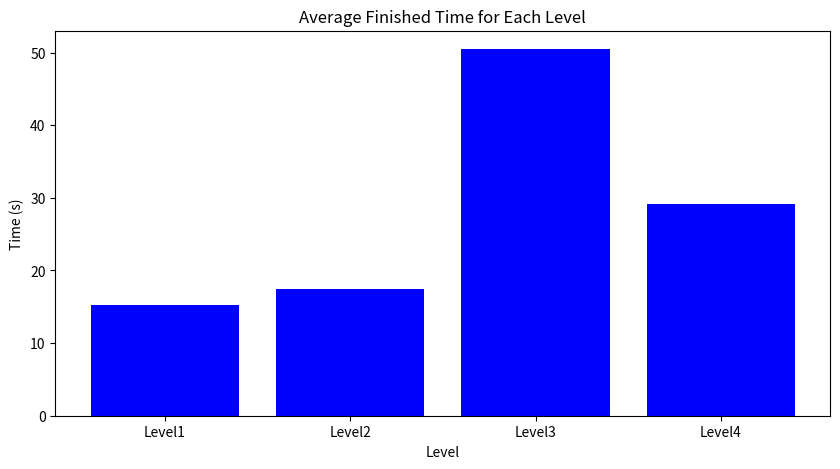

The matplotlib source for this figure:
import matplotlib.pyplot as plt

data = [
    [9.36, 12.20, 13.42, 19.62, 21.35],
    [14.56, 15.91, 17.42, 19.13, 20.11],
    [31.5, 49.33, 51.90, 58.13, 61.56],
    [18.66, 25.72, 27.14, 35.04, 38.91]
]

x_labels = ['Level1', 'Level2', 'Level3', 'Level4']

avg_time = [sum(data[i])/len(data[i]) for i in range(4)]

plt.figure(figsize=(10, 5))
plt.bar(x_labels, avg_time, color='blue')
plt.title('Average Finished Time for Each Level')
plt.xlabel('Level')
plt.ylabel('Time (s)')

plt.savefig('average_time.png')
